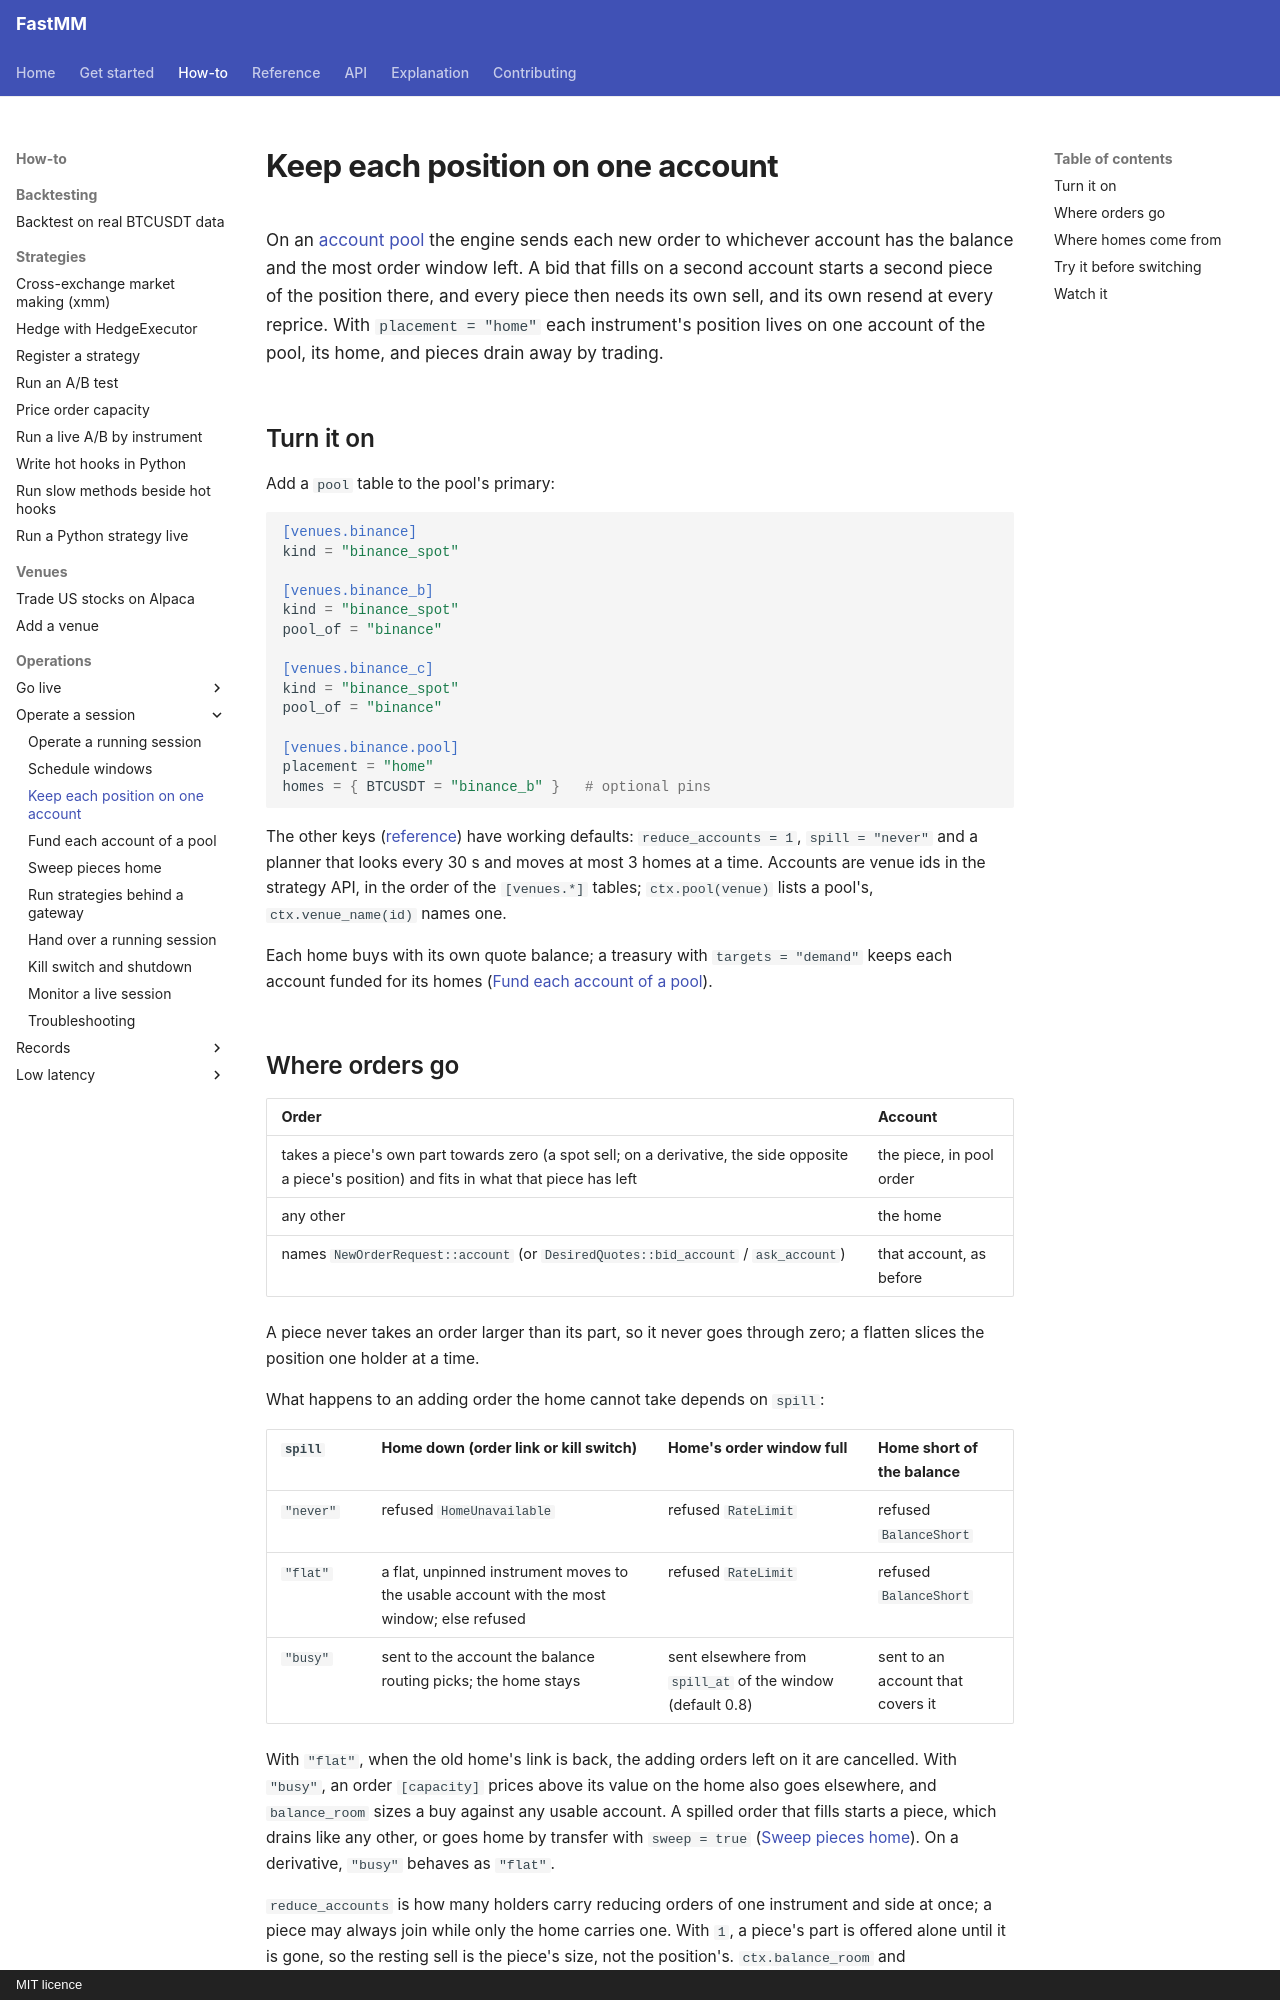

repository: ziyangliu-666/FastMM · page: how-to/operations/home-placement/index.html · generator: mkdocs · copyright: MIT licence

# Keep each position on one account

On an [account pool](../../reference/configuration.md#account-pools) the engine sends each new order to whichever account has the balance and the most order window left. A bid that fills on a second account starts a second piece of the position there, and every piece then needs its own sell, and its own resend at every reprice. With `placement = "home"` each instrument's position lives on one account of the pool, its home, and pieces drain away by trading.

## Turn it on

Add a `pool` table to the pool's primary:

```toml
[venues.binance]
kind = "binance_spot"

[venues.binance_b]
kind = "binance_spot"
pool_of = "binance"

[venues.binance_c]
kind = "binance_spot"
pool_of = "binance"

[venues.binance.pool]
placement = "home"
homes = { BTCUSDT = "binance_b" }   # optional pins
```

The other keys ([reference](../../reference/configuration.md#venuespool)) have working defaults: `reduce_accounts = 1`, `spill = "never"` and a planner that looks every 30 s and moves at most 3 homes at a time. Accounts are venue ids in the strategy API, in the order of the `[venues.*]` tables; `ctx.pool(venue)` lists a pool's, `ctx.venue_name(id)` names one.

Each home buys with its own quote balance; a treasury with `targets = "demand"` keeps each account funded for its homes ([Fund each account of a pool](fund-a-pool.md)).

## Where orders go

| Order | Account |
|---|---|
| takes a piece's own part towards zero (a spot sell; on a derivative, the side opposite a piece's position) and fits in what that piece has left | the piece, in pool order |
| any other | the home |
| names `NewOrderRequest::account` (or `DesiredQuotes::bid_account` / `ask_account`) | that account, as before |

A piece never takes an order larger than its part, so it never goes through zero; a flatten slices the position one holder at a time.

What happens to an adding order the home cannot take depends on `spill`:

| `spill` | Home down (order link or kill switch) | Home's order window full | Home short of the balance |
|---|---|---|---|
| `"never"` | refused `HomeUnavailable` | refused `RateLimit` | refused `BalanceShort` |
| `"flat"` | a flat, unpinned instrument moves to the usable account with the most window; else refused | refused `RateLimit` | refused `BalanceShort` |
| `"busy"` | sent to the account the balance routing picks; the home stays | sent elsewhere from `spill_at` of the window (default 0.8) | sent to an account that covers it |

With `"flat"`, when the old home's link is back, the adding orders left on it are cancelled. With `"busy"`, an order `[capacity]` prices above its value on the home also goes elsewhere, and `balance_room` sizes a buy against any usable account. A spilled order that fills starts a piece, which drains like any other, or goes home by transfer with `sweep = true` ([Sweep pieces home](sweep-pieces.md)). On a derivative, `"busy"` behaves as `"flat"`.

`reduce_accounts` is how many holders carry reducing orders of one instrument and side at once; a piece may always join while only the home carries one. With `1`, a piece's part is offered alone until it is gone, so the resting sell is the piece's size, not the position's. `ctx.balance_room` and `fit_to_balance` size each side to the one account its next order goes to: a single-level quote stays on that account. Above `1`, only a strategy that places one level per account (`NewOrderRequest`, or several levels) uses the extra holders.
